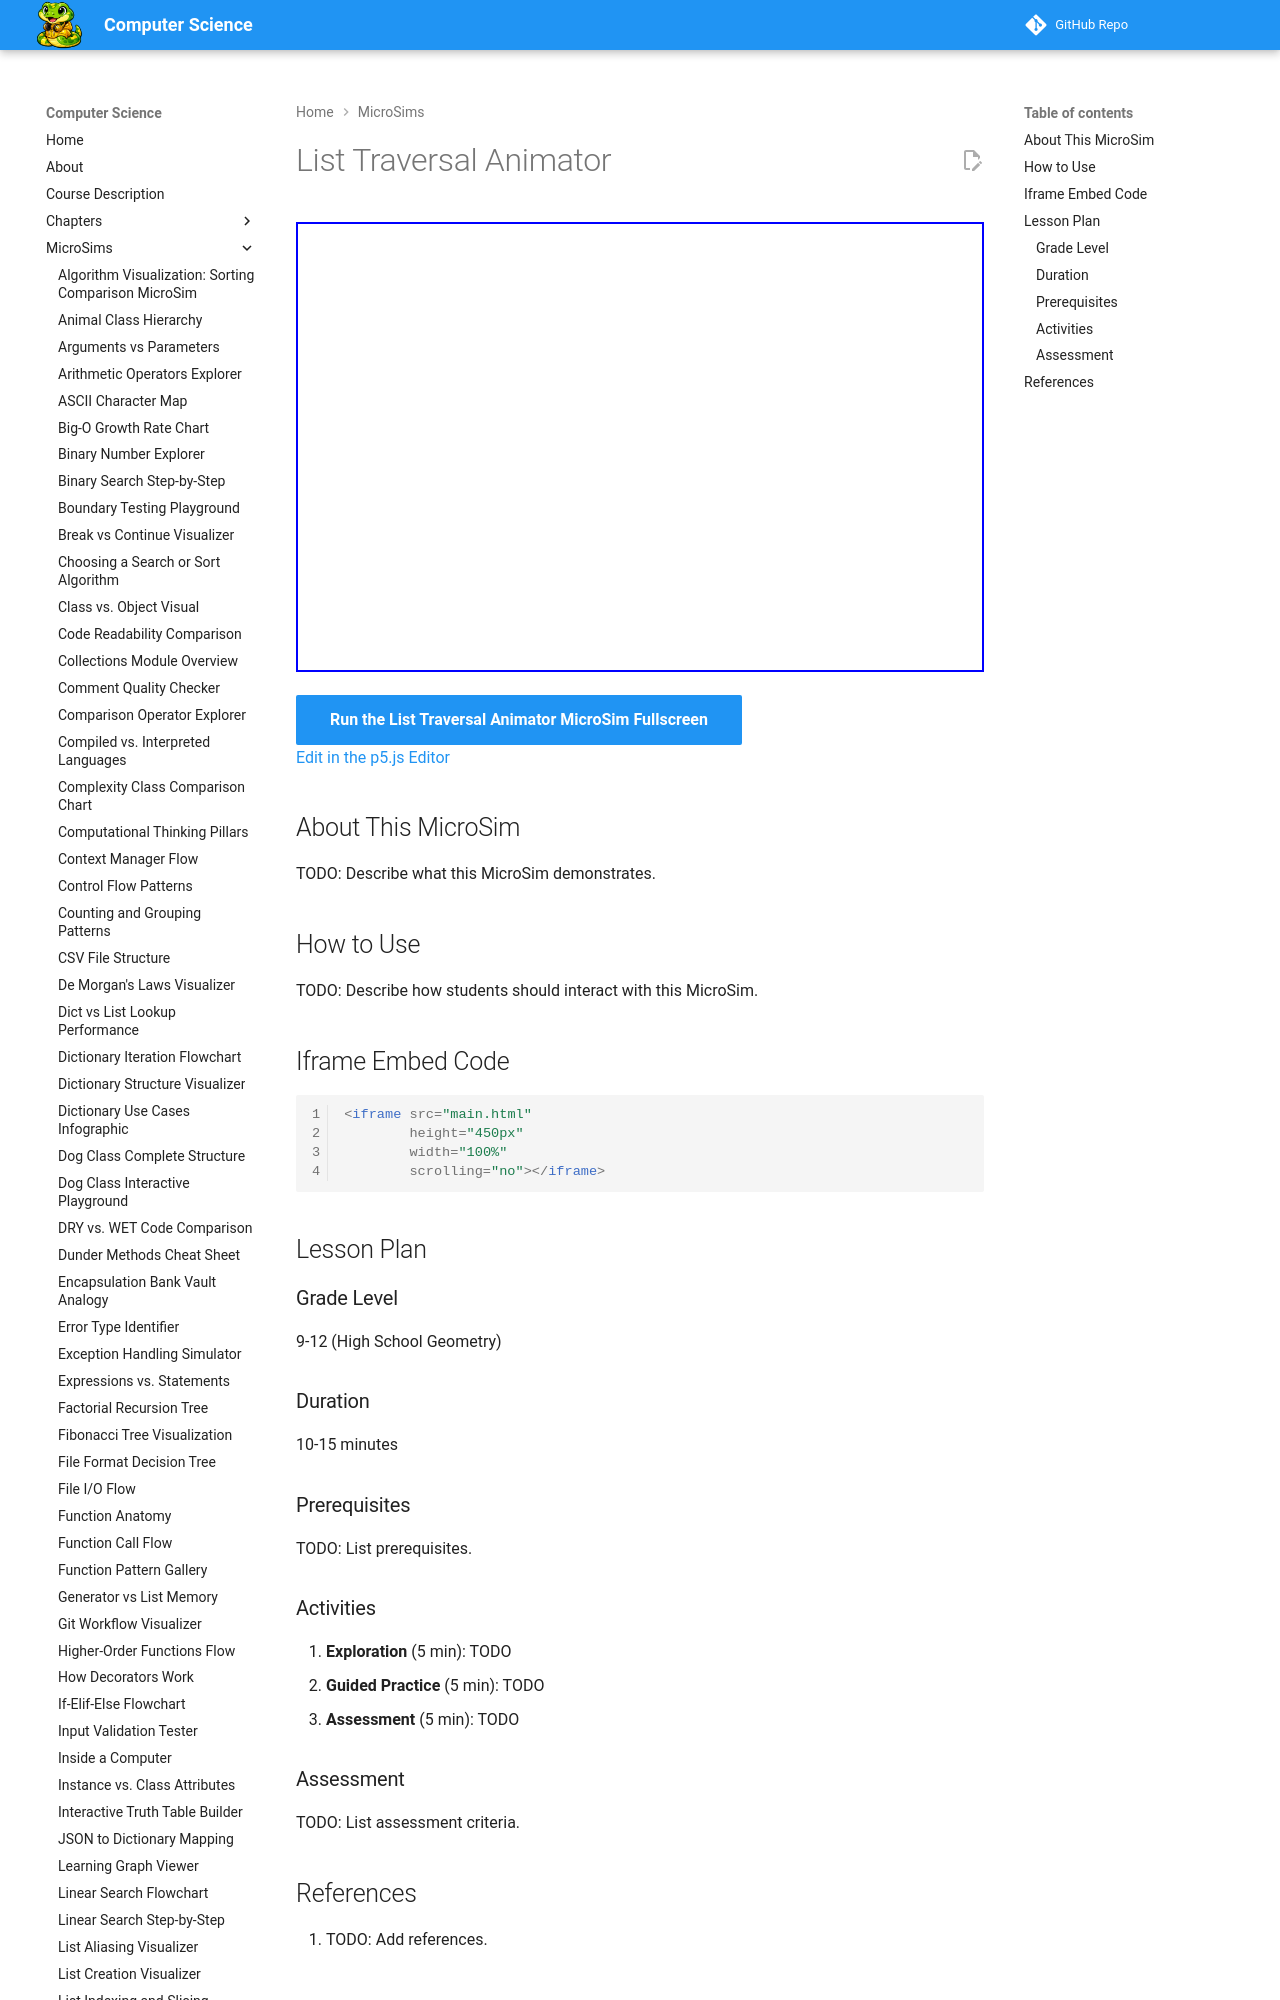

repository: dmccreary/computer-science · page: sims/list-traversal-animator/index.html · generator: mkdocs

---
title: List Traversal Animator
description: Interactive p5.js MicroSim for list traversal animator.
image: /sims/list-traversal-animator/list-traversal-animator.png
og:image: /sims/list-traversal-animator/list-traversal-animator.png
twitter:image: /sims/list-traversal-animator/list-traversal-animator.png
social:
   cards: false
quality_score: 0
---
